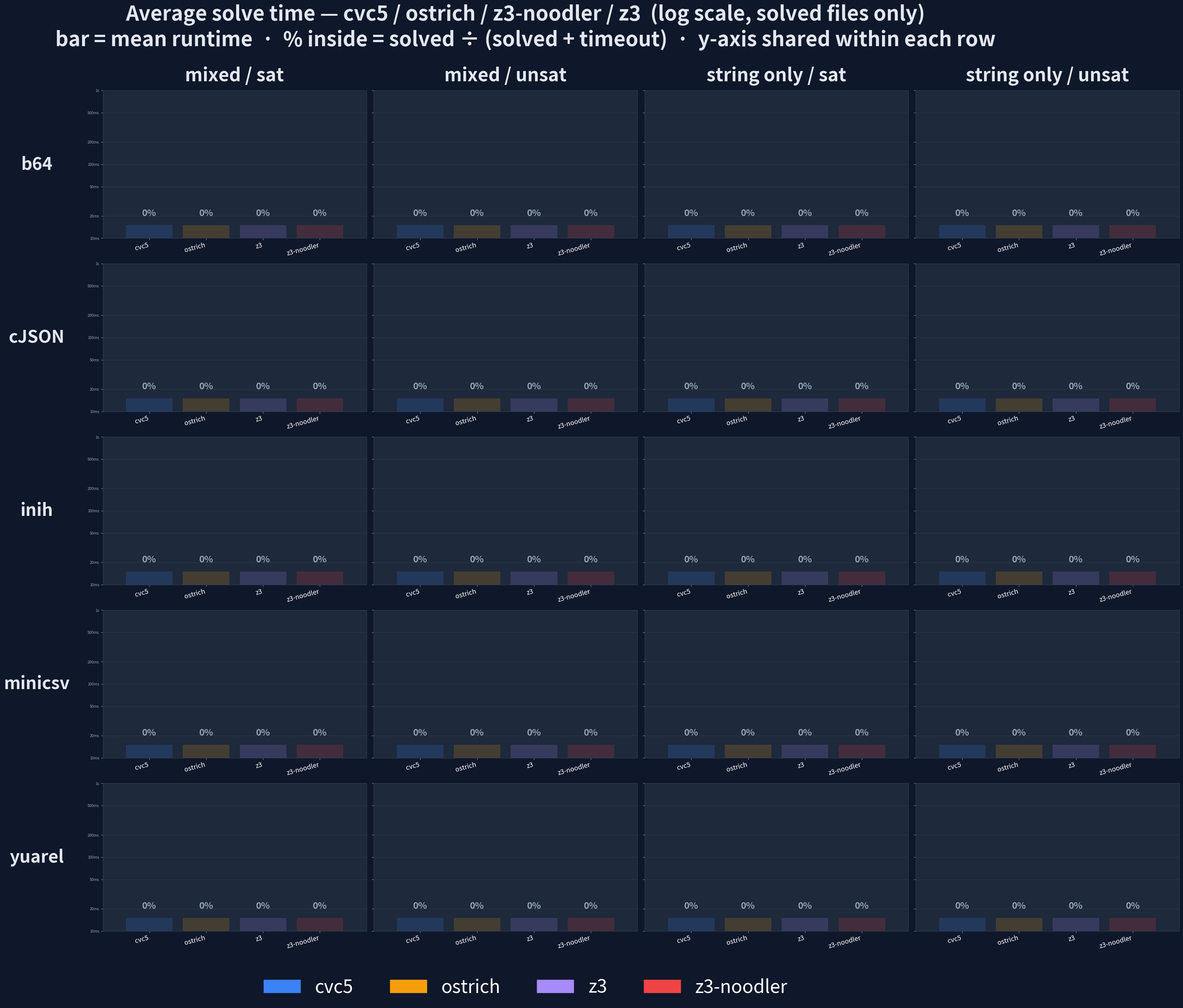

This chart was generated by the following Python code:
#!/usr/bin/env python3
"""
visualize_results.py
Compares four solvers: cvc5, ostrich, z3-noodler, z3.
CSV format: file_name, result, runtime_ms  (no index or full_path columns)

Produces:
  plots/outcome_grid.png  — stacked bars: solved / timeout / error counts
  plots/runtime_grid.png  — log-scale avg runtime, % solved label, shared y per row
  plots/anomalies.txt     — edge cases
  plots/summary.csv       — aggregate stats

Usage:
  python3 visualize_results.py [--out-dir plots]
                               [--cvc5-dir    cvc5_results]
                               [--ostrich-dir ostrich_results]
                               [--noodler-dir z3_noodler_results]
                               [--z3-dir      z3_results]
"""

import os, csv, math, argparse
from collections import defaultdict

import matplotlib
matplotlib.use("Agg")
import matplotlib.pyplot as plt
import matplotlib.patches as mpatches
import numpy as np

# ── CLI ────────────────────────────────────────────────────────────────────────
parser = argparse.ArgumentParser()
parser.add_argument("--out-dir",     default="plots")
parser.add_argument("--cvc5-dir",    default="cvc5_results")
parser.add_argument("--ostrich-dir", default="ostrich_results")
parser.add_argument("--noodler-dir", default="z3_noodler_results")
parser.add_argument("--z3-dir",      default="z3_results")
args = parser.parse_args()
os.makedirs(args.out_dir, exist_ok=True)

# ── constants ──────────────────────────────────────────────────────────────────
LIBS        = ["b64", "cJSON", "inih", "minicsv", "yuarel"]
CONSTRAINTS = ["mixed", "string_only"]
EXPECTEDS   = ["sat", "unsat"]

COLS       = [("mixed","sat"), ("mixed","unsat"),
              ("string_only","sat"), ("string_only","unsat")]
COL_TITLES = ["mixed / sat", "mixed / unsat",
              "string only / sat", "string only / unsat"]

# Solver definitions: (key, display_name, folder, bar_colour)
SOLVERS = [
    ("cvc5",    "cvc5",       args.cvc5_dir,    "#3B82F6"),  # blue
    ("ostrich", "ostrich",    args.ostrich_dir,  "#F59E0B"),  # amber
    ("z3",      "z3",         args.z3_dir,       "#A78BFA"),  # purple
    ("noodler", "z3-noodler", args.noodler_dir,  "#EF4444"),  # red
]
SOLVER_KEYS   = [s[0] for s in SOLVERS]
SOLVER_COLORS = {s[0]: s[3] for s in SOLVERS}
SOLVER_LABELS = {s[0]: s[1] for s in SOLVERS}

C = {
    "solved":  "#10B981",  # green — outcome grid
    "timeout": "#EF4444",  # red
    "error":   "#6B7280",  # grey
    "bg":      "#0F172A",
    "panel":   "#1E293B",
    "grid":    "#334155",
    "text":    "#E2E8F0",
    "sub":     "#94A3B8",
}

BAR_W    = 0.18   # width of each of the 4 bars
BAR_GAP  = 0.04   # gap between bars
# x-centres for 4 bars, centred on 0
N_BARS   = len(SOLVERS)
BAR_SPAN = N_BARS * BAR_W + (N_BARS - 1) * BAR_GAP
# offsets from centre: -1.5, -0.5, 0.5, 1.5  (times half-step)
HALF     = (BAR_W + BAR_GAP)
BAR_XS   = [(-1.5 + i) * HALF for i in range(N_BARS)]

# ── parse one CSV row ──────────────────────────────────────────────────────────
def parse_row(row):
    result = (row.get("result") or "").strip().upper()
    raw_rt = (row.get("runtime_ms") or "").strip()

    if result == "TIMEOUT":
        rc = "timeout"
    elif result == "SAT":
        rc = "sat"
    elif result == "UNSAT":
        rc = "unsat"
    else:
        # anything else (ERROR, UNKNOWN, empty, …) → error
        rc = "error"

    try:
        rt = int(raw_rt)
    except (ValueError, TypeError):
        rt = None

    # timeout wall-clock time is not a solve time
    if rc == "timeout":
        rt = None

    return {"result_class": rc, "runtime_ms": rt,
            "file_name": row.get("file_name", "")}


def load_csv(base_dir, lib, con, exp):
    path = os.path.join(base_dir, f"{lib}__{con}__{exp}.csv")
    if not os.path.exists(path):
        return []
    with open(path, newline="") as f:
        return [parse_row(r) for r in csv.DictReader(f)]


# ── load ───────────────────────────────────────────────────────────────────────
data = {}
for key, label, base_dir, _ in SOLVERS:
    for lib in LIBS:
        for con in CONSTRAINTS:
            for exp in EXPECTEDS:
                rows = load_csv(base_dir, lib, con, exp)
                data[(key, lib, con, exp)] = rows
                status = f"{len(rows):3d} rows" if rows else "MISSING "
                print(f"  {status}  {label:12s}  {lib}/{con}/{exp}")

# ── aggregate ──────────────────────────────────────────────────────────────────
def agg(rows):
    solved_rts = [r["runtime_ms"] for r in rows
                  if r["result_class"] in ("sat", "unsat")
                  and r["runtime_ms"] is not None]
    return {
        "total":    len(rows),
        "solved":   len(solved_rts),
        "timeouts": sum(1 for r in rows if r["result_class"] == "timeout"),
        "errors":   sum(1 for r in rows if r["result_class"] == "error"),
        "mean":     float(np.mean(solved_rts))   if solved_rts else float("nan"),
        "median":   float(np.median(solved_rts)) if solved_rts else float("nan"),
        "rts":      solved_rts,
    }

stats = {}
for key, _, _, _ in SOLVERS:
    for lib in LIBS:
        for con in CONSTRAINTS:
            for exp in EXPECTEDS:
                stats[(key, lib, con, exp)] = agg(data[(key, lib, con, exp)])

# ── summary CSV ────────────────────────────────────────────────────────────────
summary_path = os.path.join(args.out_dir, "summary.csv")
with open(summary_path, "w", newline="") as f:
    w = csv.writer(f)
    w.writerow(["solver","lib","constraints","expected",
                "total","solved","timeouts","errors","mean_ms","median_ms"])
    for key, label, _, _ in SOLVERS:
        for lib in LIBS:
            for con in CONSTRAINTS:
                for exp in EXPECTEDS:
                    s = stats[(key, lib, con, exp)]
                    w.writerow([label, lib, con, exp,
                                s["total"], s["solved"], s["timeouts"], s["errors"],
                                f"{s['mean']:.1f}", f"{s['median']:.1f}"])
print(f"\nSummary → {summary_path}")

# ── anomalies ──────────────────────────────────────────────────────────────────
anomalies = []
for lib in LIBS:
    for con in CONSTRAINTS:
        for exp in EXPECTEDS:
            cat = f"{lib}/{con}/{exp}"
            rows_by_solver = {
                key: {r["file_name"]: r for r in data[(key, lib, con, exp)]}
                for key, *_ in SOLVERS
            }
            all_files = sorted(set(
                fn for key in SOLVER_KEYS
                for fn in rows_by_solver[key]
            ))
            for fname in all_files:
                rts = {
                    key: rows_by_solver[key][fname]["runtime_ms"]
                    if fname in rows_by_solver[key] else None
                    for key in SOLVER_KEYS
                }
                cls = {
                    key: rows_by_solver[key][fname]["result_class"]
                    if fname in rows_by_solver[key] else "MISSING"
                    for key in SOLVER_KEYS
                }
                solved = [k for k in SOLVER_KEYS if cls[k] in ("sat","unsat")]
                timed  = [k for k in SOLVER_KEYS if cls[k] == "timeout"]
                # one or more time out while others solve
                if timed and solved:
                    anomalies.append(("PARTIAL_TIMEOUT", cat, fname,
                        f"timeout: {timed}  solved: {solved}"))
                # extreme ratio between any two solvers that both solved
                for i, k1 in enumerate(solved):
                    for k2 in solved[i+1:]:
                        if rts[k1] and rts[k2] and min(rts[k1],rts[k2]) > 0:
                            ratio = max(rts[k1],rts[k2]) / min(rts[k1],rts[k2])
                            if ratio >= 10:
                                faster = k1 if rts[k1] < rts[k2] else k2
                                anomalies.append(("EXTREME_RATIO", cat, fname,
                                    f"{faster} is {ratio:.0f}× faster "
                                    f"({k1}={rts[k1]}ms, {k2}={rts[k2]}ms)"))

anomaly_path = os.path.join(args.out_dir, "anomalies.txt")
with open(anomaly_path, "w") as f:
    f.write("ANOMALY REPORT\n" + "="*70 + "\n\n")
    by_type = defaultdict(list)
    for a in anomalies: by_type[a[0]].append(a)
    for atype, items in by_type.items():
        f.write(f"── {atype}  ({len(items)}) ──\n")
        for _, cat, fname, note in items:
            f.write(f"  [{cat}]  {fname}\n    {note}\n")
        f.write("\n")
    if not anomalies:
        f.write("No anomalies detected.\n")
print(f"Anomalies → {anomaly_path}  ({len(anomalies)} found)")

# ── shared helpers ─────────────────────────────────────────────────────────────
def style_ax(ax, n_bars=N_BARS):
    ax.set_facecolor(C["panel"])
    for sp in ax.spines.values():
        sp.set_edgecolor(C["grid"])
    ax.tick_params(axis="both", colors=C["sub"], labelsize=8)
    ax.grid(axis="y", color=C["grid"], linewidth=0.5, zorder=1)
    ax.set_xticks(BAR_XS)
    ax.set_xticklabels([SOLVER_LABELS[k] for k in SOLVER_KEYS],
                       color="white", fontsize=13, rotation=15, ha="right")
    ax.set_xlim(BAR_XS[0] - BAR_W, BAR_XS[-1] + BAR_W)

def make_grid():
    fig, axes = plt.subplots(len(LIBS), len(COLS),
                              figsize=(36, len(LIBS) * 5.5), squeeze=False)
    fig.patch.set_facecolor(C["bg"])
    for ci, title in enumerate(COL_TITLES):
        axes[0][ci].set_title(title, color=C["text"], fontsize=36,
                               fontweight="bold", pad=18)
    for ri, lib in enumerate(LIBS):
        axes[ri][0].set_ylabel(lib, color=C["text"], fontsize=34,
                                fontweight="bold", rotation=0,
                                labelpad=100, va="center")
    return fig, axes

# ═══════════════════════════════════════════════════════════════════════════════
# GRID 1 — outcome breakdown (solved / timeout / error)
# colours: green = solved, red = timeout, grey = error/unknown
# labels:  percentage of total (excl. missing)
# ═══════════════════════════════════════════════════════════════════════════════
OUTCOME_COLORS = {
    "solved":  "#22C55E",  # green
    "timeout": "#EF4444",  # red
    "error":   "#6B7280",  # grey
}

fig1, axes1 = make_grid()

for ri, lib in enumerate(LIBS):
    for ci, (con, exp) in enumerate(COLS):
        ax = axes1[ri][ci]
        style_ax(ax)

        for xi, (key, label, _, _) in zip(BAR_XS, SOLVERS):
            s     = stats[(key, lib, con, exp)]
            total = s["total"]
            if total == 0:
                ax.text(xi, 0.5, "N/A", ha="center", va="center",
                        color=C["sub"], fontsize=13)
                continue
            bottom = 0
            for count, seg_key in [
                (s["solved"],   "solved"),
                (s["timeouts"], "timeout"),
                (s["errors"],   "error"),
            ]:
                if count:
                    color = OUTCOME_COLORS[seg_key]
                    ax.bar(xi, count, bottom=bottom, width=BAR_W,
                           color=color, alpha=0.88, zorder=2)
                    pct = count / total * 100
                    ax.text(xi, bottom + count / 2, f"{pct:.0f}%",
                            ha="center", va="center",
                            color="white", fontsize=18, fontweight="bold", zorder=4)
                    bottom += count

fig1.legend(handles=[
    mpatches.Patch(color=OUTCOME_COLORS["solved"],  label="solved"),
    mpatches.Patch(color=OUTCOME_COLORS["timeout"], label="timeout"),
    mpatches.Patch(color=OUTCOME_COLORS["error"],   label="error / unknown"),
], loc="lower center", ncol=3, frameon=False, fontsize=36,
   labelcolor="white", bbox_to_anchor=(0.5, 0.002))

fig1.suptitle(
    "Outcome breakdown — cvc5 / ostrich / z3-noodler / z3\n"
    "bars = % of files  ·  green = solved  ·  red = timeout  ·  grey = error/unknown",
    color=C["text"], fontsize=40, fontweight="bold", y=1.005)
plt.tight_layout(rect=[0.10, 0.06, 1, 1])
p1 = os.path.join(args.out_dir, "outcome_grid.png")
fig1.savefig(p1, dpi=150, bbox_inches="tight", facecolor=C["bg"])
plt.close(fig1)
print(f"Outcome grid → {p1}")


# ═══════════════════════════════════════════════════════════════════════════════
# GRID 2 — average solve time (log scale, shared y per row)
# bar height  = mean runtime of solved files
# % label     = solved / (solved + timeout)  [errors excluded]
# y-axis      = same limits across all 4 cells in a row
# ═══════════════════════════════════════════════════════════════════════════════
fig2, axes2 = make_grid()

LOG_FLOOR = 10   # ms

def fmt_ms(v, _=None):
    if v >= 60_000: return f"{v/60000:.0f}min"
    if v >= 1_000:  return f"{v/1000:.0f}s"
    return f"{v:.0f}ms"

def nice_log_ticks(ymin, ymax):
    candidates = []
    for exp in range(0, 7):
        for mult in (1, 2, 5):
            v = mult * (10 ** exp)
            if ymin * 0.85 <= v <= ymax * 1.15:
                candidates.append(v)
    return sorted(set(candidates)) or [ymin, ymax]

# first pass: per-row y range (all 4 cols × 4 solvers = 16 means)
row_ymin, row_ymax = {}, {}
for ri, lib in enumerate(LIBS):
    all_means = [
        stats[(key, lib, con, exp)]["mean"]
        for con, exp in COLS
        for key in SOLVER_KEYS
        if not math.isnan(stats[(key, lib, con, exp)]["mean"])
        and stats[(key, lib, con, exp)]["mean"] > 0
    ]
    row_ymin[ri] = max(LOG_FLOOR, min(all_means) * 0.4) if all_means else LOG_FLOOR
    row_ymax[ri] = max(all_means) * 4.5                  if all_means else LOG_FLOOR * 100

# second pass: draw
for ri, lib in enumerate(LIBS):
    ymin   = row_ymin[ri]
    ymax   = row_ymax[ri]
    ticks  = nice_log_ticks(ymin, ymax)

    for ci, (con, exp) in enumerate(COLS):
        ax = axes2[ri][ci]
        style_ax(ax)
        ax.set_yscale("log")
        ax.set_ylim(ymin, ymax)
        ax.set_yticks(ticks)
        if ci == 0:
            ax.set_yticklabels([fmt_ms(v) for v in ticks],
                               color=C["sub"], fontsize=7.5)
        else:
            ax.set_yticklabels([])
        ax.yaxis.set_minor_locator(matplotlib.ticker.NullLocator())

        for xi, (key, label, _, color) in zip(BAR_XS, SOLVERS):
            s        = stats[(key, lib, con, exp)]
            mean     = s["mean"]
            n_solved = s["solved"]
            n_timed  = s["timeouts"]
            denom    = n_solved + n_timed
            pct      = (n_solved / denom * 100) if denom > 0 else 0.0

            if math.isnan(mean) or n_solved == 0:
                ax.bar(xi, ymin * 1.5, width=BAR_W, color=color,
                       alpha=0.18, zorder=2)
                ax.text(xi, ymin * 1.9, "0%",
                        ha="center", va="bottom",
                        color=C["sub"], fontsize=18, fontweight="bold", zorder=4)
                continue

            ax.bar(xi, mean, width=BAR_W, color=color, alpha=0.85, zorder=2)

            # runtime label above bar
            ax.text(xi, mean * 1.2, fmt_ms(mean),
                    ha="center", va="bottom",
                    color="white", fontsize=18, fontweight="bold", zorder=4)

            # % solved label at log-midpoint inside bar
            mid = math.exp((math.log(ymin) + math.log(mean)) / 2)
            ax.text(xi, mid, f"{pct:.0f}%",
                    ha="center", va="center",
                    color="white", fontsize=18, fontweight="bold",
                    alpha=0.95, zorder=4)

fig2.legend(handles=[
    mpatches.Patch(color=SOLVER_COLORS[key], label=SOLVER_LABELS[key])
    for key in SOLVER_KEYS
], loc="lower center", ncol=4, frameon=False, fontsize=36,
   labelcolor="white", bbox_to_anchor=(0.5, 0.002))

fig2.suptitle(
    "Average solve time — cvc5 / ostrich / z3-noodler / z3  (log scale, solved files only)\n"
    "bar = mean runtime  ·  % inside = solved ÷ (solved + timeout)  ·  y-axis shared within each row",
    color=C["text"], fontsize=40, fontweight="bold", y=1.005)
plt.tight_layout(rect=[0.10, 0.06, 1, 1])
p2 = os.path.join(args.out_dir, "runtime_grid.png")
fig2.savefig(p2, dpi=150, bbox_inches="tight", facecolor=C["bg"])
plt.close(fig2)
print(f"Runtime grid → {p2}")

print("\nDone. Files in:", args.out_dir + "/")
